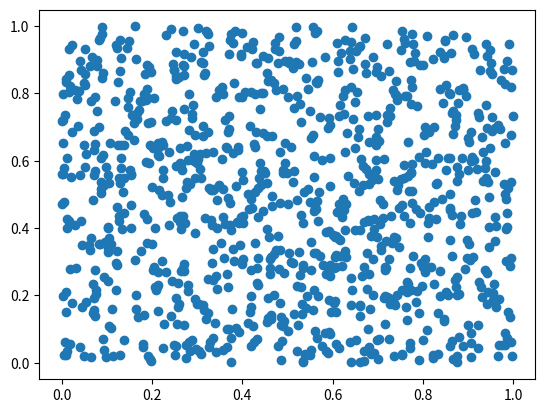

The matplotlib source for this figure: (Note: this script raises an exception after producing the figure.)
import numpy as np
import matplotlib
matplotlib.use('AGG')
import matplotlib.pyplot as plt
matplotlib.pyplot.ion()
fig = plt.figure()
ax = fig.add_subplot(111)
datingDataMat = np.random.rand(1000, 4);
ax.scatter(datingDataMat[:,1], datingDataMat[:,2])
plt.draw()
plt.savefig("/tmp/pyplot/points.png")

